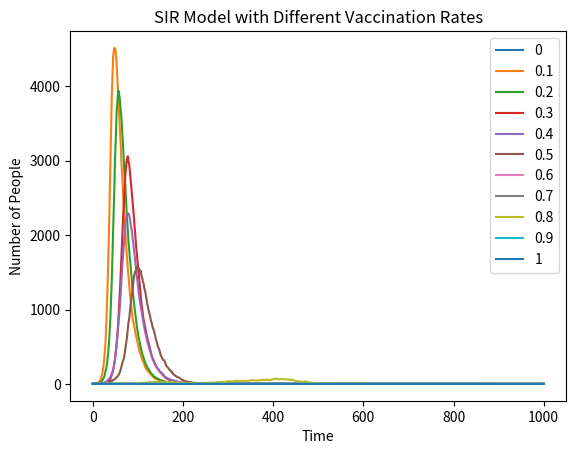

This figure's Python source:
import numpy as np 
import matplotlib.pyplot as plt 
N = 10000
I = 1
S = N - I 
R = 0
beta = 0.3
gamma = 0.05
vaccine_rate = [0,0.1,0.2,0.3,0.4,0.5,0.6,0.7,0.8,0.9,1]
def vaccination(v_rate): #make former steps together a function,so that it's more convenient to test with different vaccination rates
    S = N * (1 - v_rate)  #vaccinated ones don't get infected
    I= 1  
    R = 0
    sus = [S]
    infected = [I]
    recovered = [R]
    time = [0]
    for t in range(1, 1001):
        contact = beta * infected[-1] / N
        new_infected = np.random.binomial(sus[-1], contact)  #r.binomial(x,p) = r.choice(x,2,p)
        new_recovered = np.random.binomial(infected[-1], gamma)
        sus_new = sus[-1] - new_infected
        infected_new = infected[-1] + new_infected - new_recovered
        recovered_new = recovered[-1] + new_recovered
        sus.append(sus_new)
        infected.append(infected_new)
        recovered.append(recovered_new)
        time.append(t)
    return time, infected #return these two values to draw the new figure
for v_rate in vaccine_rate:
    newtime, newI = vaccination(v_rate)
    plt.plot(newtime, newI,label = v_rate)
plt.xlabel('Time')
plt.ylabel('Number of People')
plt.title('SIR Model with Different Vaccination Rates')
plt.legend()
plt.savefig('infections_under_vaccination_rates.png', format='png')
plt.show()